Labelled photos from "tumorous_and_nontumorous", an image-classification folder in Codster7SH/Brain-tumore-Prediction-model. The possible labels are: non-tumorous, tumorous.

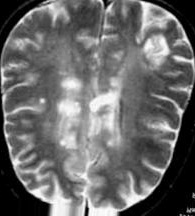
Label: non-tumorous

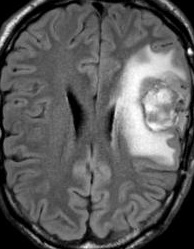
Label: tumorous

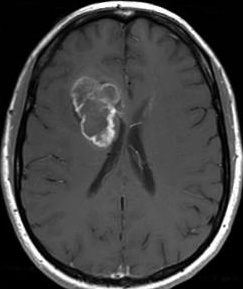
Label: tumorous

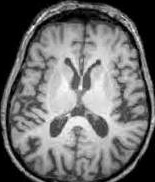
Label: non-tumorous

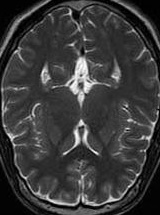
Label: non-tumorous

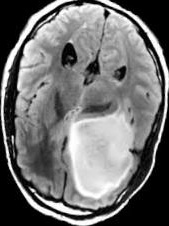
Label: tumorous
